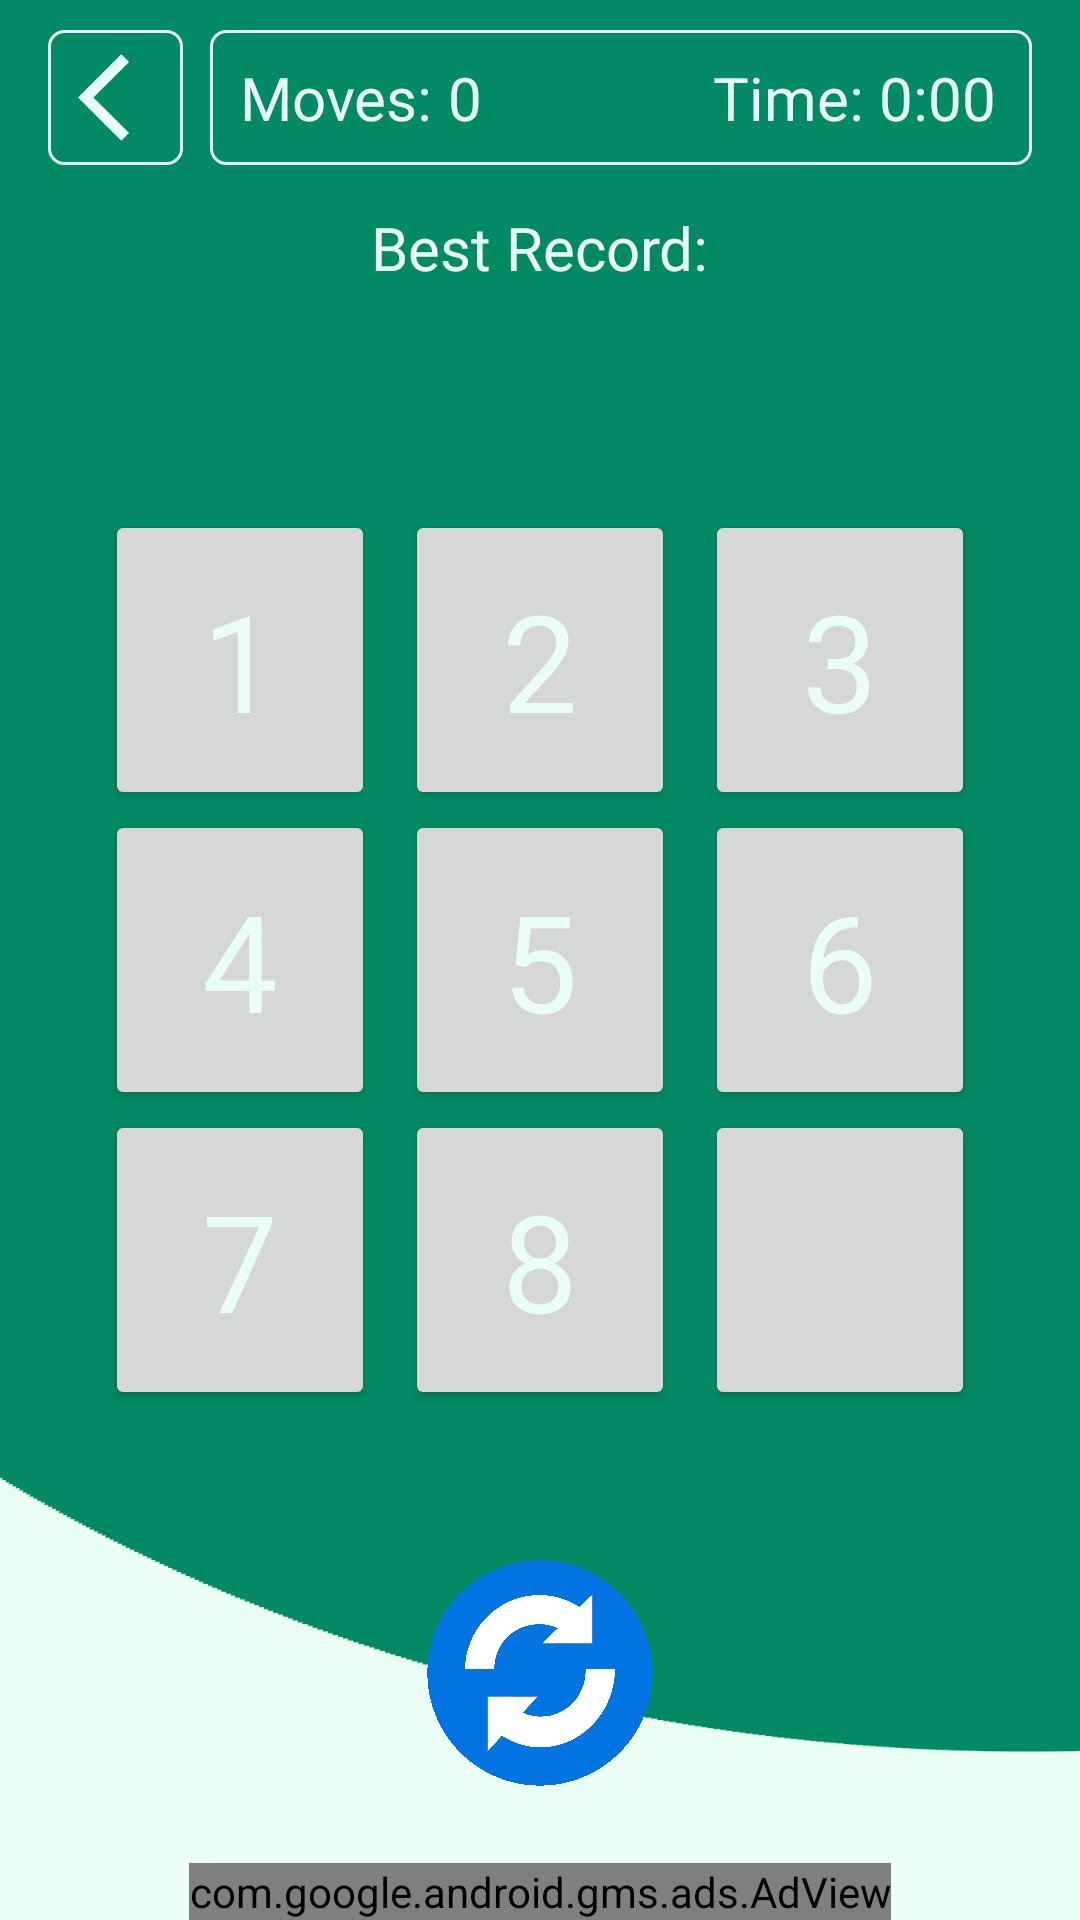

This screen was rendered from an Android layout file. Write that file and the resources it references.
<!-- AndroidManifest.xml: application theme Theme.Puzzle15 -->
<!-- res/layout/activity_game_activity3x3.xml -->
<?xml version="1.0" encoding="utf-8"?>
<androidx.constraintlayout.widget.ConstraintLayout xmlns:android="http://schemas.android.com/apk/res/android"
    xmlns:app="http://schemas.android.com/apk/res-auto"
    xmlns:tools="http://schemas.android.com/tools"
    android:layout_width="match_parent"
    android:layout_height="match_parent"
    android:background="@drawable/background1">

    <ImageView
        android:id="@+id/goBackbtn"
        android:layout_width="45dp"
        android:layout_height="45dp"
        android:layout_marginStart="16dp"
        android:layout_marginTop="10dp"
        android:background="@drawable/go_back_btn_back"
        android:paddingStart="10dp"
        android:src="@drawable/ic_baseline_arrow_back_ios_24"
        app:layout_constraintStart_toStartOf="parent"
        app:layout_constraintTop_toTopOf="parent"
        app:tint="@color/textColor" />

    <androidx.constraintlayout.widget.ConstraintLayout
        android:layout_width="match_parent"
        android:layout_height="45dp"
        android:layout_marginStart="70dp"
        android:layout_marginEnd="16dp"
        android:background="@drawable/go_back_btn_back"
        app:layout_constraintBottom_toBottomOf="@+id/goBackbtn"
        app:layout_constraintEnd_toEndOf="parent"
        app:layout_constraintHorizontal_bias="0.686"
        app:layout_constraintStart_toStartOf="@+id/goBackbtn"
        app:layout_constraintTop_toTopOf="@+id/goBackbtn">

        <LinearLayout
            android:id="@+id/linearLayout"
            android:layout_width="wrap_content"
            android:layout_height="match_parent"
            android:layout_marginStart="10dp"
            android:gravity="center_vertical"
            android:orientation="horizontal"
            app:layout_constraintBottom_toBottomOf="parent"
            app:layout_constraintStart_toStartOf="parent"
            app:layout_constraintTop_toTopOf="parent">

            <TextView
                android:layout_width="wrap_content"
                android:layout_height="wrap_content"
                android:fontFamily="@font/poppins_medium"
                android:text="Moves: "
                android:textColor="@color/textColor"
                android:textSize="20dp" />

            <TextView
                android:id="@+id/movesTv3"
                android:layout_width="wrap_content"
                android:layout_height="wrap_content"
                android:fontFamily="@font/poppins_medium"
                android:text="0"
                android:textColor="@color/textColor"
                android:textSize="20dp" />

        </LinearLayout>

        <LinearLayout
            android:layout_width="wrap_content"
            android:layout_height="wrap_content"
            android:layout_marginEnd="10dp"
            android:orientation="horizontal"
            app:layout_constraintBottom_toBottomOf="parent"
            app:layout_constraintEnd_toEndOf="parent"
            app:layout_constraintTop_toTopOf="parent">

            <TextView
                android:layout_width="wrap_content"
                android:layout_height="wrap_content"
                android:fontFamily="@font/poppins_medium"
                android:text="Time: "
                android:textColor="@color/textColor"
                android:textSize="20dp" />

            <TextView
                android:id="@+id/timeTv3"
                android:layout_width="wrap_content"
                android:layout_height="wrap_content"
                android:layout_marginEnd="2dp"
                android:fontFamily="@font/poppins_medium"
                android:text="0:00"
                android:textColor="@color/textColor"
                android:textSize="20dp" />

        </LinearLayout>
    </androidx.constraintlayout.widget.ConstraintLayout>

    <TextView
        android:id="@+id/recordTV3"
        android:layout_width="wrap_content"
        android:layout_height="wrap_content"
        android:fontFamily="@font/poppins_medium"
        android:text="Best Record:"
        android:textColor="@color/textColor"
        android:textSize="20dp"
        app:layout_constraintBottom_toTopOf="@+id/linearLayout2"
        app:layout_constraintEnd_toEndOf="parent"
        app:layout_constraintStart_toStartOf="parent"
        app:layout_constraintTop_toTopOf="parent" />

    <GridLayout
        android:id="@+id/linearLayout2"
        android:layout_width="wrap_content"
        android:layout_height="wrap_content"
        android:orientation="vertical"
        android:padding="5dp"
        app:layout_constraintBottom_toBottomOf="parent"
        app:layout_constraintEnd_toEndOf="parent"
        app:layout_constraintStart_toStartOf="parent"
        app:layout_constraintTop_toTopOf="parent">

        <Button
            android:id="@+id/btn1"
            android:layout_width="90dp"
            android:layout_height="100dp"
            android:layout_row="0"
            android:layout_column="0"
            android:layout_marginEnd="10dp"
            android:elevation="5dp"
            android:fontFamily="@font/poppins_medium"
            android:onClick="btnClick"
            android:tag="00"
            android:text="1"
            android:textColor="@color/textColor"
            android:textSize="45sp" />

        <Button
            android:id="@+id/btn2"
            android:layout_width="90dp"
            android:layout_height="100dp"
            android:layout_row="0"
            android:layout_column="1"
            android:elevation="5dp"
            android:fontFamily="@font/poppins_medium"
            android:onClick="btnClick"
            android:tag="01"
            android:text="2"
            android:textColor="@color/textColor"
            android:textSize="45sp" />

        <Button
            android:id="@+id/btn3"
            android:layout_width="90dp"
            android:layout_height="100dp"
            android:layout_row="0"
            android:layout_column="2"
            android:layout_marginStart="10dp"
            android:elevation="5dp"
            android:fontFamily="@font/poppins_medium"
            android:onClick="btnClick"
            android:tag="02"
            android:text="3"
            android:textColor="@color/textColor"
            android:textSize="45sp" />

        <Button
            android:id="@+id/btn4"
            android:layout_width="90dp"
            android:layout_height="100dp"
            android:layout_row="1"
            android:layout_column="0"
            android:layout_marginEnd="10dp"
            android:elevation="5dp"
            android:fontFamily="@font/poppins_medium"
            android:onClick="btnClick"
            android:tag="10"
            android:text="4"
            android:textColor="@color/textColor"
            android:textSize="45sp" />

        <Button
            android:id="@+id/btn5"
            android:layout_width="90dp"
            android:layout_height="100dp"
            android:layout_row="1"
            android:layout_column="1"
            android:elevation="5dp"
            android:fontFamily="@font/poppins_medium"
            android:onClick="btnClick"
            android:tag="11"
            android:text="5"
            android:textColor="@color/textColor"
            android:textSize="45sp" />

        <Button
            android:id="@+id/btn6"
            android:layout_width="90dp"
            android:layout_height="100dp"
            android:layout_row="1"
            android:layout_column="2"
            android:layout_marginStart="10dp"
            android:elevation="5dp"
            android:fontFamily="@font/poppins_medium"
            android:onClick="btnClick"
            android:tag="12"
            android:text="6"
            android:textColor="@color/textColor"
            android:textSize="45sp" />

        <Button
            android:id="@+id/btn7"
            android:layout_width="90dp"
            android:layout_height="100dp"
            android:layout_row="2"
            android:layout_column="0"
            android:layout_marginEnd="10dp"
            android:elevation="5dp"
            android:fontFamily="@font/poppins_medium"
            android:onClick="btnClick"
            android:tag="20"
            android:text="7"
            android:textColor="@color/textColor"
            android:textSize="45sp" />

        <Button
            android:id="@+id/btn8"
            android:layout_width="90dp"
            android:layout_height="100dp"
            android:layout_row="2"
            android:layout_column="1"
            android:elevation="5dp"
            android:fontFamily="@font/poppins_medium"
            android:onClick="btnClick"
            android:tag="21"
            android:text="8"
            android:textColor="@color/textColor"
            android:textSize="45sp" />

        <Button
            android:id="@+id/btn0"
            android:layout_width="90dp"
            android:layout_height="100dp"
            android:layout_row="2"
            android:layout_column="2"
            android:layout_marginStart="10dp"
            android:elevation="5dp"
            android:fontFamily="@font/poppins_medium"
            android:onClick="btnClick"
            android:tag="22"
            android:text=""
            android:textColor="@color/textColor"
            android:textSize="45sp" />

    </GridLayout>

    <ImageView
        android:id="@+id/shuffleBtn3"
        android:layout_width="80dp"
        android:layout_height="80dp"
        android:background="?attr/selectableItemBackgroundBorderless"
        android:clickable="true"
        android:src="@drawable/shuffle1"
        app:layout_constraintBottom_toBottomOf="parent"
        app:layout_constraintEnd_toEndOf="parent"
        app:layout_constraintStart_toStartOf="parent"
        app:layout_constraintTop_toBottomOf="@+id/linearLayout2" />

    <com.google.android.gms.ads.AdView
        android:id="@+id/adView3"
        android:layout_width="wrap_content"
        android:layout_height="wrap_content"
        android:layout_alignParentBottom="true"
        android:layout_centerHorizontal="true"
        app:adSize="BANNER"
        app:adUnitId="ca-app-pub-8399176622985245/8920158034"
        app:layout_constraintBottom_toBottomOf="parent"
        app:layout_constraintEnd_toEndOf="parent"
        app:layout_constraintStart_toStartOf="parent" />

</androidx.constraintlayout.widget.ConstraintLayout>
<!-- resources referenced by this layout -->
<resources>
  <color name="textColor">#E9FEF4</color>
  <!-- drawable background1: png bitmap (drawable, 40417 bytes) -->
  <!-- drawable go_back_btn_back (drawable) -->
  <?xml version="1.0" encoding="utf-8"?>
  <shape xmlns:android="http://schemas.android.com/apk/res/android">
      <stroke android:color="@color/textColor" android:width="1dp"/>
      <corners android:radius="5dp"/>
  </shape>
  <!-- drawable ic_baseline_arrow_back_ios_24 (drawable) -->
  <vector android:autoMirrored="true" android:height="24dp"
      android:tint="#7E744A" android:viewportHeight="24"
      android:viewportWidth="24" android:width="24dp" xmlns:android="http://schemas.android.com/apk/res/android">
      <path android:fillColor="@android:color/white" android:pathData="M11.67,3.87L9.9,2.1 0,12l9.9,9.9 1.77,-1.77L3.54,12z"/>
  </vector>
  <!-- drawable shuffle1: png bitmap (drawable, 48175 bytes) -->
  <style name="Theme.Puzzle15" parent="Theme.MaterialComponents.DayNight.NoActionBar">
          <item name="colorPrimary">@color/thirdColor</item>
          <item name="colorPrimaryVariant">@color/secondaryColor</item>
          <item name="colorOnPrimary">@color/white</item>
          <item name="colorSecondary">@color/thirdColor</item>
          <item name="colorSecondaryVariant">@color/teal_700</item>
          <item name="colorOnSecondary">@color/black</item>
          <item name="android:statusBarColor">?attr/colorPrimaryVariant</item>
      </style>
  <color name="thirdColor">#faab1a</color>
  <color name="secondaryColor">#028a64</color>
  <color name="white">#FFFFFFFF</color>
  <color name="teal_700">#FF018786</color>
  <color name="black">#FF000000</color>
</resources>
